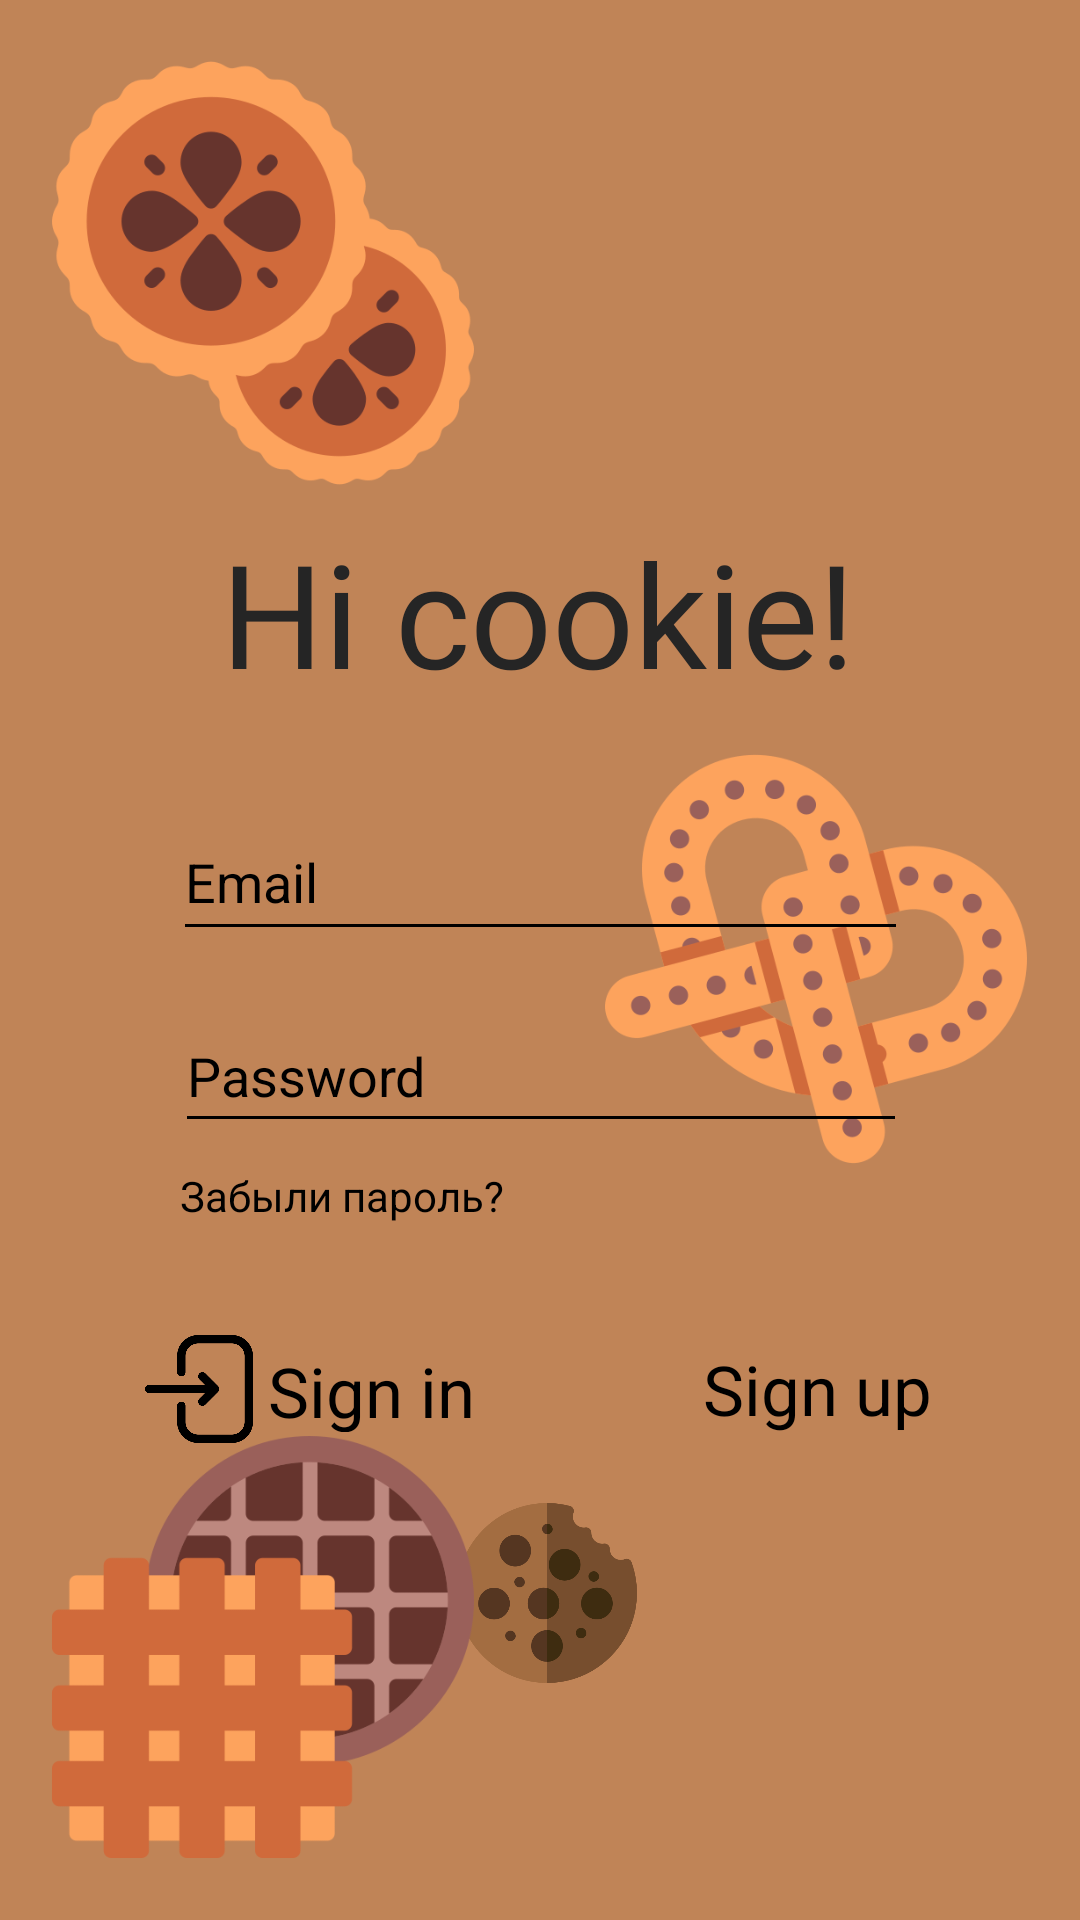

Write the Android layout XML for this screen, with the resource values it uses.
<!-- AndroidManifest.xml: application theme Theme.ChatApp -->
<!-- res/layout/fragment_sign_in.xml -->
<?xml version="1.0" encoding="utf-8"?>
<FrameLayout xmlns:android="http://schemas.android.com/apk/res/android"
    xmlns:app="http://schemas.android.com/apk/res-auto"
    xmlns:tools="http://schemas.android.com/tools"
    android:layout_width="match_parent"
    android:layout_height="match_parent"
    tools:context=".fragments.fragments_SignIn.SignIn">

    <androidx.constraintlayout.widget.ConstraintLayout
        android:id="@+id/id_constraintLayoutSignIn"
        android:layout_width="match_parent"
        android:layout_height="match_parent"
        android:background="@color/light_brown">

        <androidx.constraintlayout.widget.ConstraintLayout
            android:id="@+id/id_constraintGoogleSign"
            android:layout_width="60dp"
            android:layout_height="60dp"
            android:layout_marginTop="8dp"
            android:background="@drawable/google_cookie"
            android:clickable="?android:attr/windowNoTitle"
            app:layout_constraintEnd_toEndOf="@+id/id_constraintSignUp"
            app:layout_constraintHorizontal_bias="0.495"
            app:layout_constraintStart_toStartOf="@+id/id_constraintSignIn"
            app:layout_constraintTop_toBottomOf="@+id/id_constraintSignUp">

            <ImageButton
                android:id="@+id/btn_googleSign"
                android:layout_width="40dp"
                android:layout_height="40dp"
                android:layout_gravity="center"
                android:background="@android:color/transparent"
                android:scaleType="fitXY"
                app:layout_constraintBottom_toBottomOf="parent"
                app:layout_constraintEnd_toEndOf="parent"
                app:layout_constraintStart_toStartOf="parent"
                app:layout_constraintTop_toTopOf="parent"
                app:srcCompat="@drawable/google_sign"
                tools:ignore="ContentDescription,ImageContrastCheck,SpeakableTextPresentCheck,TouchTargetSizeCheck" />

        </androidx.constraintlayout.widget.ConstraintLayout>

        <ImageView
            android:id="@+id/imageView2"
            android:layout_width="150dp"
            android:layout_height="150dp"
            android:layout_marginTop="16dp"
            android:clickable="?android:attr/windowNoTitle"
            app:layout_constraintEnd_toEndOf="parent"
            app:layout_constraintHorizontal_bias="0.061"
            app:layout_constraintStart_toStartOf="parent"
            app:layout_constraintTop_toTopOf="parent"
            app:srcCompat="@drawable/biscuit"
            tools:ignore="ContentDescription,ImageContrastCheck,SpeakableTextPresentCheck" />

        <ImageView
            android:id="@+id/imageView3"
            android:layout_width="150dp"
            android:layout_height="150dp"
            android:clickable="?android:attr/windowNoTitle"
            app:layout_constraintBottom_toBottomOf="parent"
            app:layout_constraintEnd_toEndOf="parent"
            app:layout_constraintHorizontal_bias="0.938"
            app:layout_constraintStart_toStartOf="parent"
            app:layout_constraintTop_toTopOf="parent"
            app:layout_constraintVertical_bias="0.499"
            app:srcCompat="@drawable/pretzel"
            tools:ignore="ContentDescription,ImageContrastCheck,SpeakableTextPresentCheck" />

        <ImageView
            android:id="@+id/imageView4"
            android:layout_width="150dp"
            android:layout_height="150dp"
            android:layout_marginBottom="16dp"
            app:layout_constraintBottom_toBottomOf="parent"
            app:layout_constraintEnd_toEndOf="parent"
            app:layout_constraintHorizontal_bias="0.061"
            app:layout_constraintStart_toStartOf="parent"
            app:srcCompat="@drawable/waffle"
            tools:ignore="ContentDescription" />

        <TextView
            android:id="@+id/id_signText"
            android:layout_width="wrap_content"
            android:layout_height="wrap_content"
            android:layout_marginTop="172dp"
            android:clickable="?android:attr/windowNoTitle"
            android:fontFamily="@font/alfa_slab_one"
            android:text="@string/sign_text"
            android:textColor="@color/gray"
            android:textSize="48sp"
            app:layout_constraintEnd_toEndOf="parent"
            app:layout_constraintHorizontal_bias="0.496"
            app:layout_constraintStart_toStartOf="parent"
            app:layout_constraintTop_toTopOf="parent" />

        <androidx.appcompat.widget.AppCompatEditText
            android:id="@+id/id_plantText_login"
            android:layout_width="245dp"
            android:layout_height="49dp"
            android:layout_marginTop="268dp"
            android:backgroundTint="@color/black"
            android:cursorVisible="true"
            android:fontFamily="sans-serif"
            android:hint="@string/login_hint"
            android:inputType="text|textEmailAddress"
            android:minHeight="48dp"
            android:textColor="@color/black"
            android:textColorHint="@color/black"
            android:visibility="visible"
            app:layout_constraintEnd_toEndOf="parent"
            app:layout_constraintStart_toStartOf="parent"
            app:layout_constraintTop_toTopOf="parent"
            tools:ignore="Autofill,TextContrastCheck" />

        <androidx.appcompat.widget.AppCompatEditText
            android:id="@+id/id_plantText_password"
            android:layout_width="244dp"
            android:layout_height="48dp"
            android:layout_marginTop="16dp"
            android:backgroundTint="@color/black"
            android:cursorVisible="true"
            android:fontFamily="sans-serif"
            android:hint="@string/password_hint"
            android:inputType="text|textPassword"
            android:minHeight="48dp"
            android:textColor="@color/black"
            android:textColorHint="@color/black"
            android:visibility="visible"
            app:layout_constraintEnd_toEndOf="@+id/id_plantText_login"
            app:layout_constraintStart_toStartOf="@+id/id_plantText_login"
            app:layout_constraintTop_toBottomOf="@+id/id_plantText_login"
            tools:ignore="Autofill,TextFields,TextContrastCheck" />

        <androidx.constraintlayout.widget.ConstraintLayout
            android:id="@+id/id_constraintSignIn"
            android:layout_width="wrap_content"
            android:layout_height="wrap_content"
            android:layout_marginTop="52dp"
            app:layout_constraintEnd_toEndOf="parent"
            app:layout_constraintHorizontal_bias="0.192"
            app:layout_constraintStart_toStartOf="parent"
            app:layout_constraintTop_toBottomOf="@+id/id_plantText_password">


            <LinearLayout
                android:id="@+id/id_linearSignIn"
                android:layout_width="125dp"
                android:layout_height="50dp"
                android:layout_marginStart="5dp"
                android:layout_marginTop="5dp"
                android:layout_marginEnd="5dp"
                android:layout_marginBottom="5dp"
                android:orientation="horizontal"
                app:layout_constraintBottom_toBottomOf="parent"
                app:layout_constraintEnd_toEndOf="parent"
                app:layout_constraintStart_toStartOf="parent"
                app:layout_constraintTop_toTopOf="parent"
                tools:ignore="UseCompoundDrawables">

                <ImageView
                    android:id="@+id/imageView5"
                    android:layout_width="36dp"
                    android:layout_height="36dp"
                    android:layout_gravity="center"
                    app:srcCompat="@drawable/sign_in"
                    tools:ignore="ContentDescription" />

                <TextView
                    android:id="@+id/id_tvSignIn"
                    android:layout_width="wrap_content"
                    android:layout_height="29dp"
                    android:layout_gravity="center"
                    android:layout_marginStart="5dp"
                    android:text="@string/signIn"
                    android:textColor="@color/black"
                    android:textSize="23sp"
                    tools:ignore="TextSizeCheck" />

            </LinearLayout>
        </androidx.constraintlayout.widget.ConstraintLayout>

        <androidx.constraintlayout.widget.ConstraintLayout
            android:id="@+id/id_constraintSignUp"
            android:layout_width="wrap_content"
            android:layout_height="wrap_content"
            android:layout_marginStart="10dp"
            app:layout_constraintBottom_toBottomOf="@+id/id_constraintSignIn"
            app:layout_constraintStart_toEndOf="@+id/id_constraintSignIn"
            app:layout_constraintTop_toTopOf="@+id/id_constraintSignIn">

            <LinearLayout
                android:layout_width="125dp"
                android:layout_height="50dp"
                android:layout_marginStart="5dp"
                android:layout_marginTop="5dp"
                android:layout_marginEnd="5dp"
                android:layout_marginBottom="5dp"
                android:orientation="horizontal"
                app:layout_constraintBottom_toBottomOf="parent"
                app:layout_constraintEnd_toEndOf="parent"
                app:layout_constraintStart_toStartOf="parent"
                app:layout_constraintTop_toTopOf="parent"
                tools:ignore="UseCompoundDrawables">

                <ImageView
                    android:id="@+id/imageView6"
                    android:layout_width="36dp"
                    android:layout_height="36dp"
                    android:layout_gravity="center"
                    android:src="@drawable/sign_up"
                    tools:ignore="ContentDescription"
                    tools:srcCompat="@drawable/sign_up" />

                <TextView
                    android:id="@+id/textView2"
                    android:layout_width="wrap_content"
                    android:layout_height="wrap_content"
                    android:layout_gravity="center"
                    android:layout_marginStart="5dp"
                    android:text="@string/signUp"
                    android:textColor="@color/black"
                    android:textSize="23sp" />

            </LinearLayout>
        </androidx.constraintlayout.widget.ConstraintLayout>

        <TextView
            android:id="@+id/id_textForgetPassword"
            android:layout_width="wrap_content"
            android:layout_height="wrap_content"
            android:layout_marginTop="8dp"
            android:clickable="true"
            android:paddingEnd="15dp"
            android:paddingBottom="15dp"
            android:text="@string/forgetPassword"
            android:textColor="@color/material_dynamic_primary0"
            android:textSize="14sp"
            app:layout_constraintEnd_toEndOf="parent"
            app:layout_constraintHorizontal_bias="0.253"
            app:layout_constraintStart_toStartOf="parent"
            app:layout_constraintTop_toBottomOf="@+id/id_plantText_password"
            tools:ignore="RtlSymmetry,TouchTargetSizeCheck,TextContrastCheck" />
    </androidx.constraintlayout.widget.ConstraintLayout>
</FrameLayout>
<!-- resources referenced by this layout -->
<resources>
  <color name="black">#FF000000</color>
  <color name="gray">#252525</color>
  <color name="light_brown">#c08457</color>
  <!-- drawable biscuit: png bitmap (drawable, 35760 bytes) -->
  <!-- drawable google_cookie: png bitmap (drawable, 28668 bytes) -->
  <!-- drawable pretzel: png bitmap (drawable, 40025 bytes) -->
  <!-- drawable sign_in: png bitmap (drawable, 9422 bytes) -->
  <!-- drawable waffle: png bitmap (drawable, 18783 bytes) -->
  <string name="forgetPassword">Забыли пароль?</string>
  <string name="login_hint">Email</string>
  <string name="password_hint">Password</string>
  <string name="signIn">Sign in</string>
  <string name="signUp">Sign up</string>
  <string name="sign_text">Hi cookie!</string>
  <style name="Theme.ChatApp" parent="Base.Theme.ChatApp">
      </style>
  <style name="Base.Theme.ChatApp" parent="Theme.Material3.DayNight.NoActionBar">
          <item name="android:colorPrimaryDark">@color/light_brown</item>
          <item name="windowActionBar">false</item>
          <item name="windowNoTitle">true</item>
          <item name="android:statusBarColor">@color/gray</item>
          <item name="cornerRadius">70dp</item>
      </style>
</resources>
